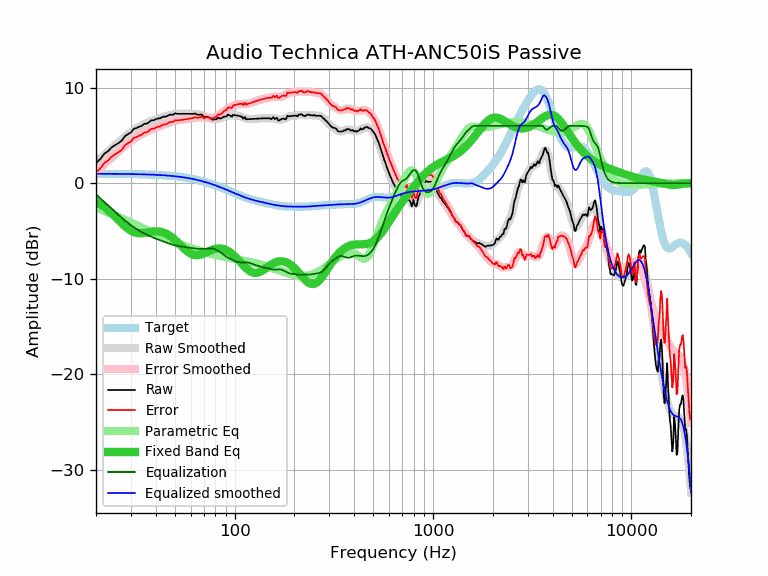

The table this chart was drawn from, first rows:
frequency, raw, error, smoothed, error_smoothed, equalization, parametric_eq, equalized_raw, equalized_smoothed, target
20, 2.10, 1.12, 2.16, 1.18, -1.18, -1.90, 0.92, 0.98, 0.98
21, 2.51, 1.53, 2.56, 1.58, -1.58, -2.18, 0.93, 0.98, 0.98
22, 3.07, 2.09, 2.94, 1.96, -1.96, -2.48, 1.11, 0.98, 0.98
23, 3.34, 2.36, 3.30, 2.33, -2.33, -2.81, 1.01, 0.98, 0.98
24, 3.76, 2.79, 3.65, 2.68, -2.68, -3.15, 1.08, 0.97, 0.97
25, 3.99, 3.02, 3.98, 3.01, -3.01, -3.51, 0.98, 0.97, 0.97
26, 4.20, 3.23, 4.29, 3.32, -3.32, -3.86, 0.88, 0.97, 0.97
27, 4.46, 3.50, 4.58, 3.62, -3.62, -4.20, 0.84, 0.96, 0.96
28, 4.92, 3.96, 4.86, 3.90, -3.90, -4.51, 1.02, 0.96, 0.96
29, 5.13, 4.17, 5.11, 4.15, -4.15, -4.77, 0.98, 0.96, 0.96
30, 5.30, 4.35, 5.34, 4.39, -4.39, -4.97, 0.91, 0.95, 0.95
31, 5.68, 4.73, 5.55, 4.61, -4.61, -5.12, 1.07, 0.95, 0.95
32, 5.77, 4.83, 5.74, 4.80, -4.80, -5.20, 0.97, 0.94, 0.94
33, 5.90, 4.97, 5.90, 4.97, -4.97, -5.24, 0.93, 0.93, 0.93
34, 6.00, 5.07, 6.05, 5.12, -5.12, -5.23, 0.87, 0.93, 0.93
35, 6.20, 5.28, 6.18, 5.26, -5.26, -5.20, 0.94, 0.92, 0.92
36, 6.23, 5.32, 6.30, 5.39, -5.39, -5.16, 0.84, 0.91, 0.91
37, 6.38, 5.48, 6.40, 5.50, -5.50, -5.12, 0.88, 0.90, 0.90
38, 6.57, 5.68, 6.50, 5.61, -5.61, -5.08, 0.96, 0.89, 0.89
39, 6.58, 5.70, 6.59, 5.70, -5.70, -5.05, 0.87, 0.88, 0.88
40, 6.67, 5.80, 6.67, 5.80, -5.80, -5.04, 0.87, 0.87, 0.87
41, 6.77, 5.91, 6.75, 5.89, -5.89, -5.05, 0.88, 0.86, 0.86
42, 6.77, 5.92, 6.82, 5.97, -5.97, -5.08, 0.80, 0.85, 0.85
43, 6.90, 6.06, 6.88, 6.05, -6.05, -5.13, 0.85, 0.84, 0.84
44, 6.96, 6.14, 6.95, 6.13, -6.13, -5.19, 0.83, 0.82, 0.82
45, 6.96, 6.15, 7.01, 6.20, -6.20, -5.28, 0.76, 0.81, 0.81
46, 7.05, 6.26, 7.07, 6.27, -6.27, -5.38, 0.78, 0.79, 0.79
47, 7.16, 6.38, 7.12, 6.34, -6.34, -5.50, 0.82, 0.78, 0.78
48, 7.16, 6.40, 7.16, 6.40, -6.40, -5.63, 0.76, 0.76, 0.76
49, 7.16, 6.42, 7.20, 6.46, -6.46, -5.78, 0.70, 0.74, 0.74
50, 7.31, 6.59, 7.22, 6.50, -6.50, -5.93, 0.81, 0.72, 0.72
51, 7.25, 6.55, 7.24, 6.54, -6.54, -6.09, 0.71, 0.70, 0.70
52, 7.25, 6.57, 7.25, 6.57, -6.57, -6.25, 0.68, 0.68, 0.68
53, 7.25, 6.59, 7.26, 6.60, -6.60, -6.42, 0.65, 0.66, 0.66
54, 7.25, 6.61, 7.26, 6.62, -6.62, -6.58, 0.63, 0.64, 0.64
55, 7.25, 6.64, 7.26, 6.65, -6.65, -6.74, 0.60, 0.61, 0.61
56, 7.25, 6.66, 7.26, 6.67, -6.67, -6.89, 0.58, 0.59, 0.59
57, 7.25, 6.69, 7.26, 6.69, -6.69, -7.03, 0.56, 0.56, 0.56
58, 7.25, 6.71, 7.25, 6.72, -6.72, -7.16, 0.53, 0.54, 0.54
59, 7.25, 6.74, 7.25, 6.74, -6.74, -7.27, 0.50, 0.51, 0.51
60, 7.25, 6.77, 7.25, 6.77, -6.77, -7.36, 0.48, 0.48, 0.48
61, 7.25, 6.80, 7.25, 6.80, -6.80, -7.43, 0.45, 0.45, 0.45
62, 7.25, 6.83, 7.25, 6.82, -6.82, -7.48, 0.43, 0.42, 0.42
63, 7.30, 6.91, 7.24, 6.84, -6.84, -7.52, 0.45, 0.39, 0.39
64, 7.21, 6.85, 7.22, 6.86, -6.86, -7.53, 0.35, 0.36, 0.36
65, 7.16, 6.83, 7.20, 6.87, -6.87, -7.53, 0.29, 0.33, 0.33
66, 7.16, 6.86, 7.18, 6.88, -6.88, -7.51, 0.28, 0.30, 0.30
67, 7.16, 6.90, 7.15, 6.89, -6.89, -7.49, 0.27, 0.26, 0.26
68, 7.19, 6.96, 7.11, 6.88, -6.88, -7.45, 0.30, 0.23, 0.23
69, 7.11, 6.92, 7.07, 6.88, -6.88, -7.40, 0.23, 0.19, 0.19
70, 6.92, 6.76, 7.03, 6.87, -6.87, -7.35, 0.05, 0.16, 0.16
71, 6.96, 6.84, 6.98, 6.86, -6.86, -7.29, 0.10, 0.12, 0.12
72, 6.96, 6.88, 6.93, 6.85, -6.85, -7.24, 0.11, 0.08, 0.08
73, 6.94, 6.89, 6.88, 6.84, -6.84, -7.18, 0.10, 0.04, 0.04
74, 6.87, 6.86, 6.83, 6.82, -6.82, -7.12, 0.05, 0.01, 0.01
75, 6.77, 6.80, 6.78, 6.81, -6.81, -7.07, -0.05, -0.03, -0.03
76, 6.77, 6.84, 6.74, 6.81, -6.81, -7.02, -0.04, -0.07, -0.07
77, 6.62, 6.73, 6.71, 6.82, -6.82, -6.97, -0.20, -0.11, -0.11
78, 6.66, 6.81, 6.69, 6.84, -6.84, -6.94, -0.18, -0.15, -0.15
79, 6.67, 6.86, 6.69, 6.88, -6.88, -6.90, -0.21, -0.19, -0.19
... 553 more rows
